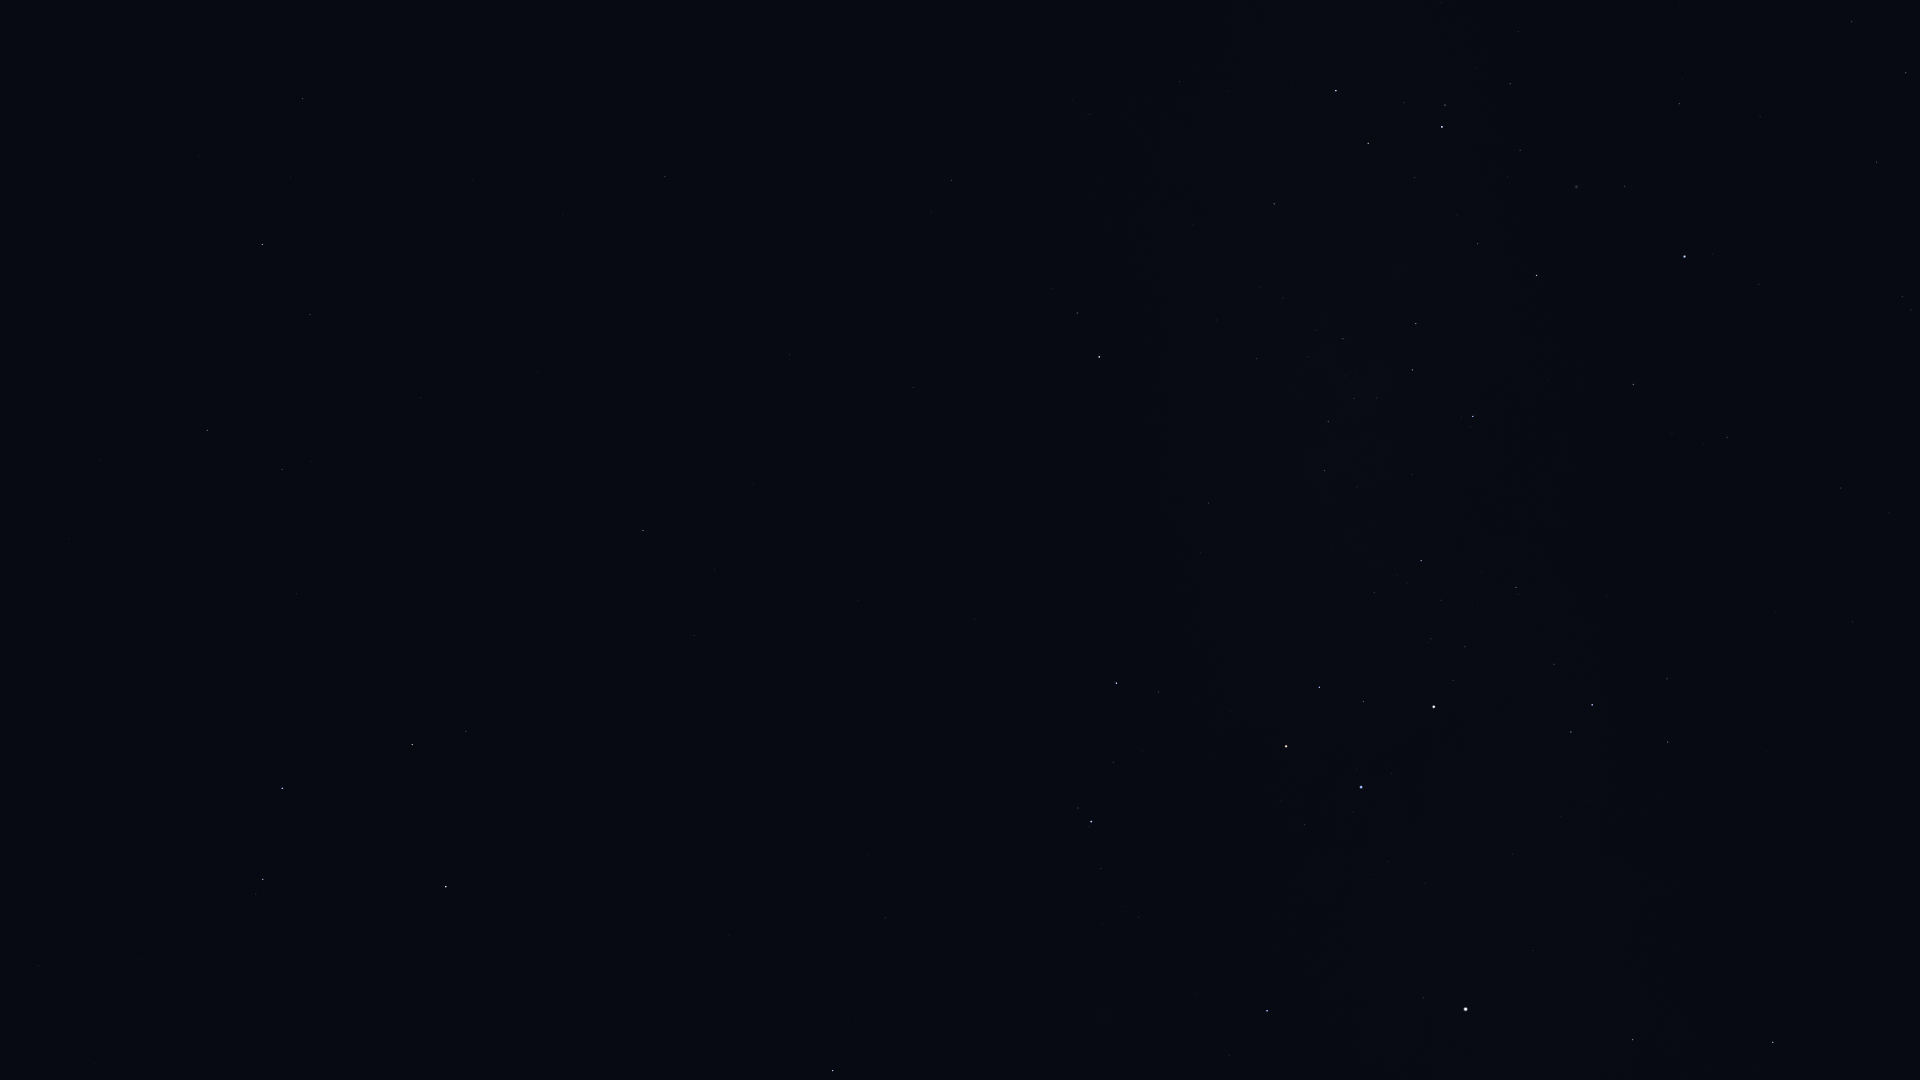

Data behind this chart, as committed beside it:
Star_ID, Name, X, Y
34481, HIP 34481, 1906, 73
35228, HIP 35228, 1852, 22
37504, HIP 37504, 1877, 162
39794, HIP 39794, 1760, 117
40702, HIP 40702, 1902, 296
41312, HIP 41312, 1679, 104
42568, HIP 42568, 1518, 31
44382, HIP 44382, 1625, 186
45080, HIP 45080, 1445, 105
45238, Miaplacidus, 1685, 256
45556, Aspidiske, 1442, 127
45941, Markeb, 1336, 91
47202, Kalausi, 1035, 23
48235, Natasha, 1169, 136
48774, HIP 48774, 1274, 204
48926, HIP 48926, 821, 61
50099, HIP 50099, 1633, 384
50191, HIP 50191, 952, 180
50371, HIP 50371, 1416, 324
51069, HIP 51069, 303, 98
51172, HIP 51172, 665, 176
51232, HIP 51232, 1343, 339
51839, HIP 51839, 1841, 488
51986, HIP 51986, 1077, 313
52419, HIP 52419, 1473, 416
52468, HIP 52468, 1377, 398
52521, Macondo, 710, 279
52727, HIP 52727, 1099, 357
52943, HIP 52943, 262, 244
53253, HIP 53253, 1328, 421
53740, Alkes, 310, 314
54204, HIP 54204, 538, 371
54463, HIP 54463, 1325, 471
55174, Hunahpú, 447, 436
55282, HIP 55282, 207, 430
55687, HIP 55687, 101, 459
55705, HIP 55705, 282, 469
56343, HIP 56343, 643, 530
56480, HIP 56480, 1201, 553
56561, HIP 56561, 1421, 561
56633, HIP 56633, 69, 539
57283, HIP 57283, 297, 594
57291, Uklun, 1312, 588
57363, HIP 57363, 1516, 587
57936, HIP 57936, 694, 635
58188, HIP 58188, 266, 664
59196, HIP 59196, 1116, 683
59199, Alchiba, 466, 731
59747, Imai, 1319, 687
59803, Gienah, 282, 788
60000, HIP 60000, 1852, 622
60260, Ginan, 1363, 701
60644, Tupã, 1457, 701
60718, Acrux, 1434, 707
60823, HIP 60823, 1113, 762
60965, Algorab, 263, 879
61084, Gacrux, 1286, 746
61174, HIP 61174, 256, 894
61199, HIP 61199, 1667, 679
61359, Kraz, 446, 887
... 9 more rows
